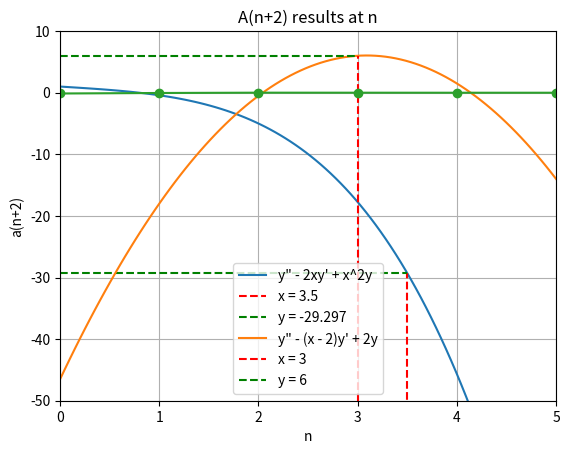

Generate this figure with matplotlib:
# [redacted]
# Using libraries numpy, matplotlib, and fractions
import numpy as np
import matplotlib.pyplot as plt
from fractions import Fraction


# Define the function for part 1a
def part1a(x):
    return 1 - x - (1/3) * x**3 - (1/12) * x**4


# Define the range of x values
x_values = np.linspace(0, 5, 100)

# Calculate the corresponding y values at each x value
y_values = part1a(x_values)

# Plot the function
plt.plot(x_values, y_values, label='y\" - 2xy\' + x^2y')
plt.title('Part 1a')
# Add a dotted line from the x-axis to x = 3.5
plt.plot([3.5, 3.5], [-100, part1a(3.5)], 'r--', label='x = 3.5')

# Add a dotted line from the y-axis to y=-29.975
plt.plot([0, 3.5], [part1a(3.5), part1a(3.5)], 'g--', label='y = -29.297')

# Label x and y axes
plt.xlabel('x')
plt.ylabel('y')

# Set x and y limits for visual
plt.xlim(0, 5)
plt.ylim(-100, 10)
# Show plot
plt.grid(True)
plt.legend()
plt.show()


# Define the function for part 1b
def part1b(x):
    return 6 + (x - 3) - 11/2 * ((x-3)**2)


# Define the range of x values
x_values = np.linspace(0, 5, 100)

# Calculate the corresponding y values for each x value
y_values = part1b(x_values)

# Plot the function
plt.plot(x_values, y_values, label='y\" - (x - 2)y\' + 2y')
plt.title('Part 1b')

# Add a dotted line at x = 3 since we know y(3) = 6
plt.plot([3, 3], [-50, part1b(3)], 'r--', label='x = 3')

# Add a dotted line at y = 6 since we know y(3) = 6
plt.plot([0, 3], [part1b(3), part1b(3)], 'g--', label='y = 6')

# Label x and y axes
plt.xlabel('x')
plt.ylabel('y')

# Set x and y limits for visuals
plt.xlim(0, 5)
plt.ylim(-50, 10)
# Show plot
plt.grid(True)
plt.legend()
plt.show()


# Define function for part 2
def part2(n):
    # Create a_values array of n+2 fractions
    a_values = [Fraction(0) for _ in range(n + 2)]
    # Set a_value at 0
    a_values[0] = Fraction(1)
    # Set a_value at 1
    a_values[1] = Fraction(1)

    # From 2 until n+2 set a_value
    for i in range(2, n + 2):
        # a_value at i is equivalent to this result
        a_values[i] = -((i - 2) * (i - 3) + 1) * Fraction(1, 4 * i * (i - 1)) * a_values[i - 2]

    # Return a_values from 2 onward
    return a_values[2:]


# Call the function to get the values of a for n=8
a_values = part2(8)


# Function to print all a_values in the array
def printAVals():
    # For each i from 2 onward, for each a in a_values
    for i, a in enumerate(a_values, start=2):
        # Check if a is divisible by 2
        if i % 2 == 0:
            # If so it is an a0
            print(f'a_{i} = {a} a0')
        else:
            # Otherwise it is an a1
            print(f'a_{i} = {a} a1')


# Print a_values to check the ones I got for the assignment
printAVals()

# Plot the resulting values of a against n
# Converted to float to avoid warning in code for a-values
plt.plot(range(0, len(a_values)), [float(a) for a in a_values], marker='o')

# Set title
plt.title('A(n+2) results at n')
# Set labels
plt.xlabel('n')
plt.ylabel('a(n+2)')
# Show grid
plt.grid(True)
plt.show()
